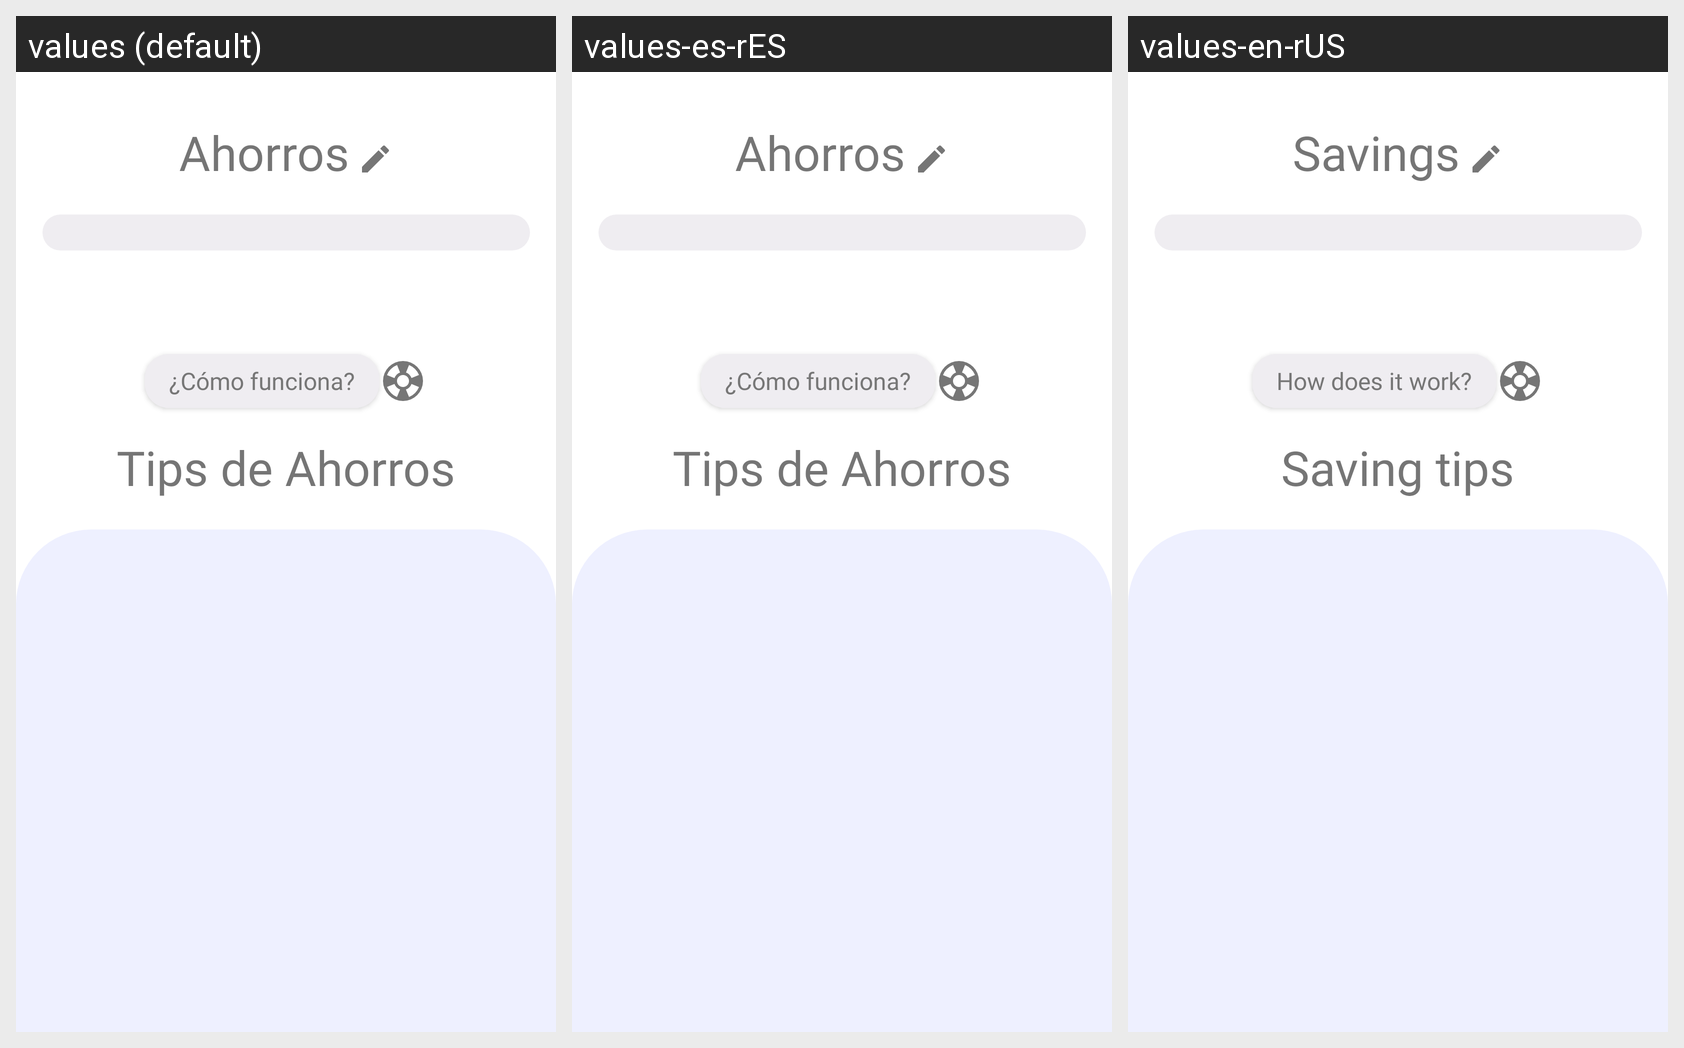

Translations of the strings shown on this Android screen, per locale in the grid:
Android screen res/layout/fragment_savings.xml rendered under 3 locales, left to right: values (default), values-es-rES, values-en-rUS. Device: Nexus 5 (rendered at 1080×1920; each locale shown at half size, 540×960, under a caption strip naming it); theme Theme.Monni.
Strings drawn on this screen, with the default value and each locale's value (text and hints the layout hard-codes, and strings that could not be matched under every locale, appear in the picture but are not listed):

ahorros_text_savings_fragment
  values: Ahorros
  values-es-rES: Ahorros
  values-en-rUS: Savings

c_mo_funciona
  values: ¿Cómo funciona?
  values-es-rES: ¿Cómo funciona?
  values-en-rUS: How does it work?

tips_de_ahorros
  values: Tips de Ahorros
  values-es-rES: Tips de Ahorros
  values-en-rUS: Saving tips
